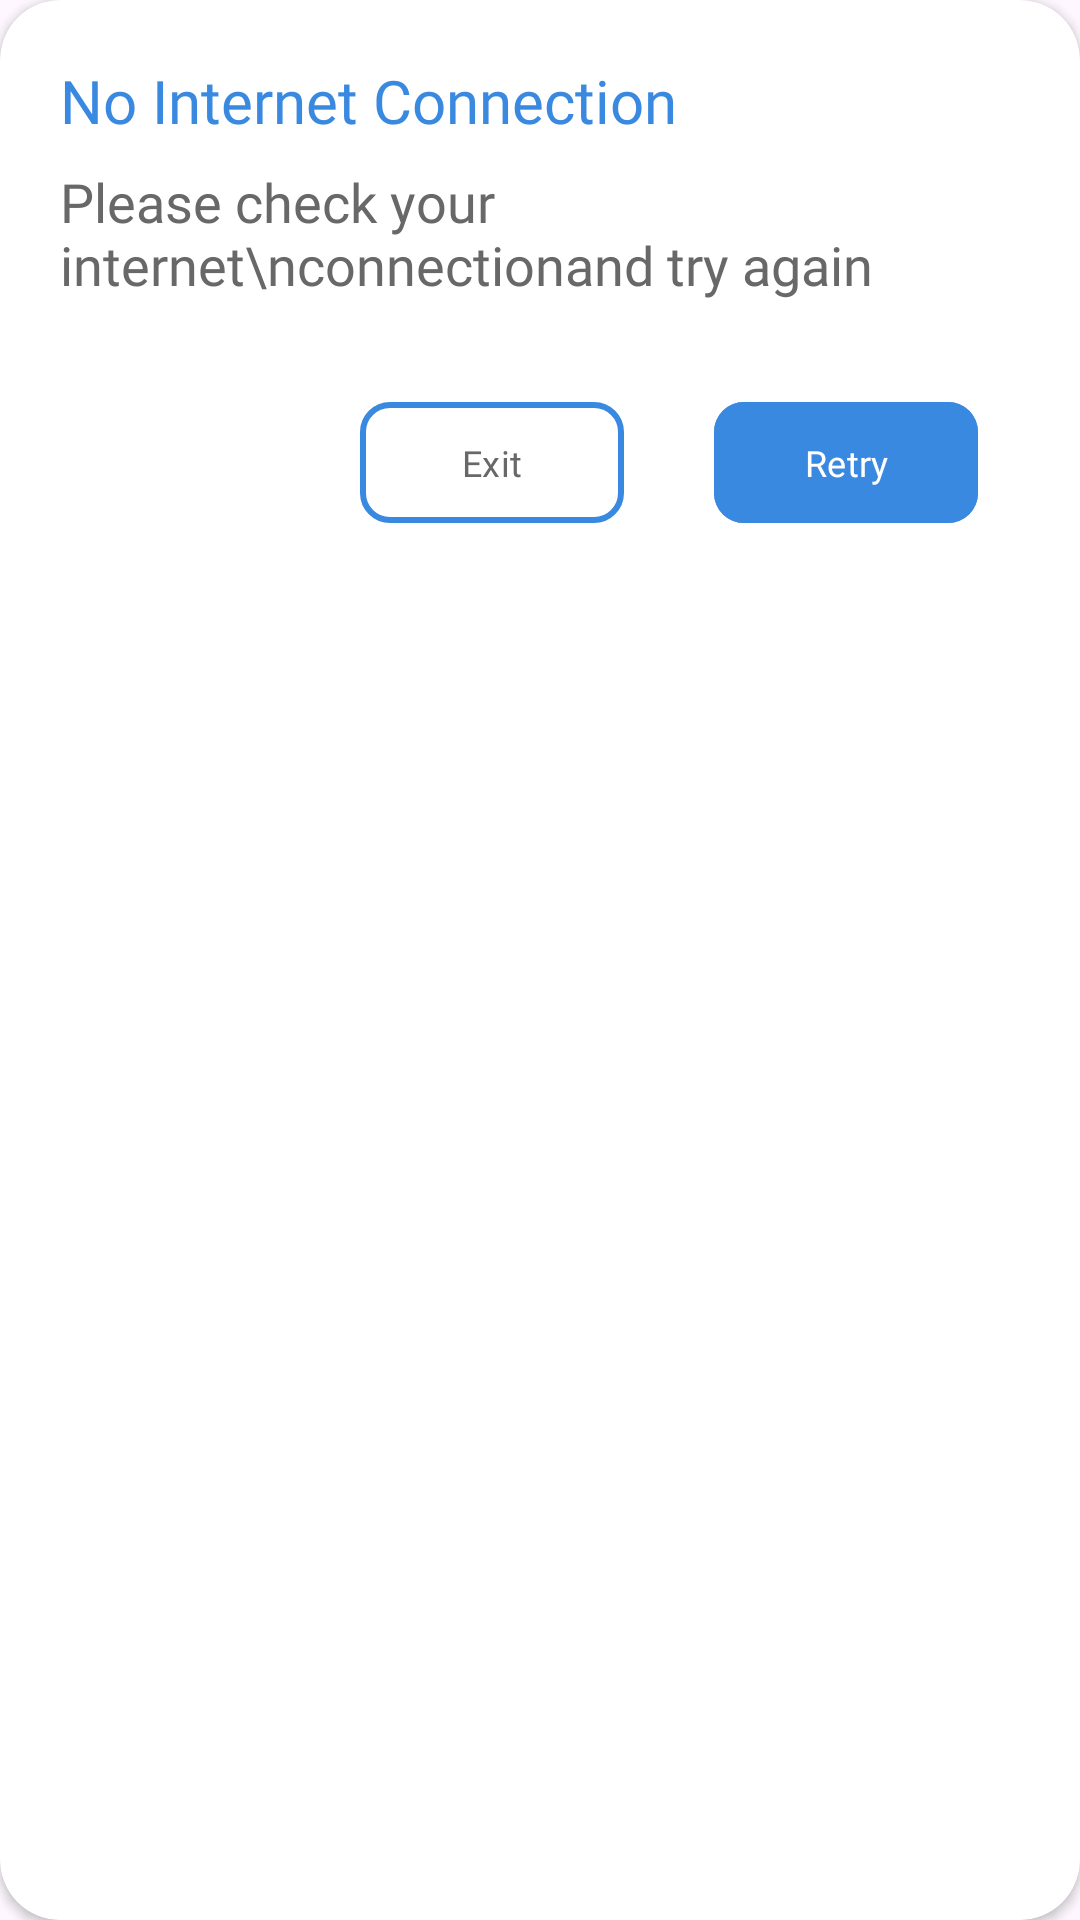

Layout XML and referenced resources for this Android screen:
<!-- AndroidManifest.xml: application theme Theme.ExpenseEase -->
<!-- res/layout/internet_layout.xml -->
<?xml version="1.0" encoding="utf-8"?>
<androidx.cardview.widget.CardView xmlns:android="http://schemas.android.com/apk/res/android"
    android:layout_width="350dp"
    android:layout_height="200dp"
    app:cardCornerRadius="20dp"
    app:cardBackgroundColor="@color/white"
    xmlns:app="http://schemas.android.com/apk/res-auto">

    <TextView
        android:layout_width="match_parent"
        android:layout_height="wrap_content"
        android:layout_marginStart="20dp"
        android:layout_marginTop="20dp"
        android:text="No Internet Connection"
        android:textSize="20sp"
        android:fontFamily="@font/montserrat_bold"
        android:textColor="@color/primaryColor"/>

    <TextView
        android:layout_width="match_parent"
        android:layout_height="wrap_content"
        android:layout_marginTop="55dp"
        android:layout_marginStart="20dp"
        android:text="Please check your internet\nconnectionand try again"
        android:textSize="18sp"
        android:textColor="@color/silver"
        android:fontFamily="@font/montserrat"/>

    <LinearLayout
        android:layout_width="wrap_content"
        android:layout_height="wrap_content"
        android:layout_marginTop="130dp"
        android:layout_marginStart="120dp"
        android:orientation="horizontal"
        app:layout_constraintBottom_toBottomOf="parent"
        app:layout_constraintEnd_toEndOf="parent"
        app:layout_constraintStart_toStartOf="parent"
        app:layout_constraintTop_toBottomOf="@+id/counter">

        <com.google.android.material.button.MaterialButton
            android:id="@+id/exitButton"
            android:layout_width="0dp"
            android:layout_height="match_parent"
            android:layout_marginEnd="30dp"
            android:layout_weight="1"
            android:backgroundTint="@color/white"
            android:fontFamily="@font/montserrat"
            android:padding="12dp"
            android:text="Exit"
            android:textColor="@color/silver"
            android:textSize="12sp"
            app:cornerRadius="10dp"
            app:strokeColor="@color/primaryColor"
            app:strokeWidth="2dp" />

        <com.google.android.material.button.MaterialButton
            android:id="@+id/retryButton"
            android:layout_width="0dp"
            android:layout_height="match_parent"
            android:layout_weight="1"
            android:backgroundTint="@color/primaryColor"
            android:fontFamily="@font/montserrat"
            android:padding="12dp"
            android:text="Retry"
            android:textColor="@color/white"
            android:textSize="12sp"
            app:cornerRadius="10dp" />
    </LinearLayout>

</androidx.cardview.widget.CardView>
<!-- resources referenced by this layout -->
<resources>
  <color name="primaryColor">#3A89E0</color>
  <color name="silver">#686868</color>
  <color name="white">#FFFFFFFF</color>
  <style name="Theme.ExpenseEase" parent="Base.Theme.ExpenseEase" />
  <style name="Base.Theme.ExpenseEase" parent="Theme.Material3.DayNight.NoActionBar">
          
          
  
          <item name="statusBarBackground">@color/primaryColor</item>
          <item name="android:windowLightStatusBar">true</item>
      </style>
</resources>
